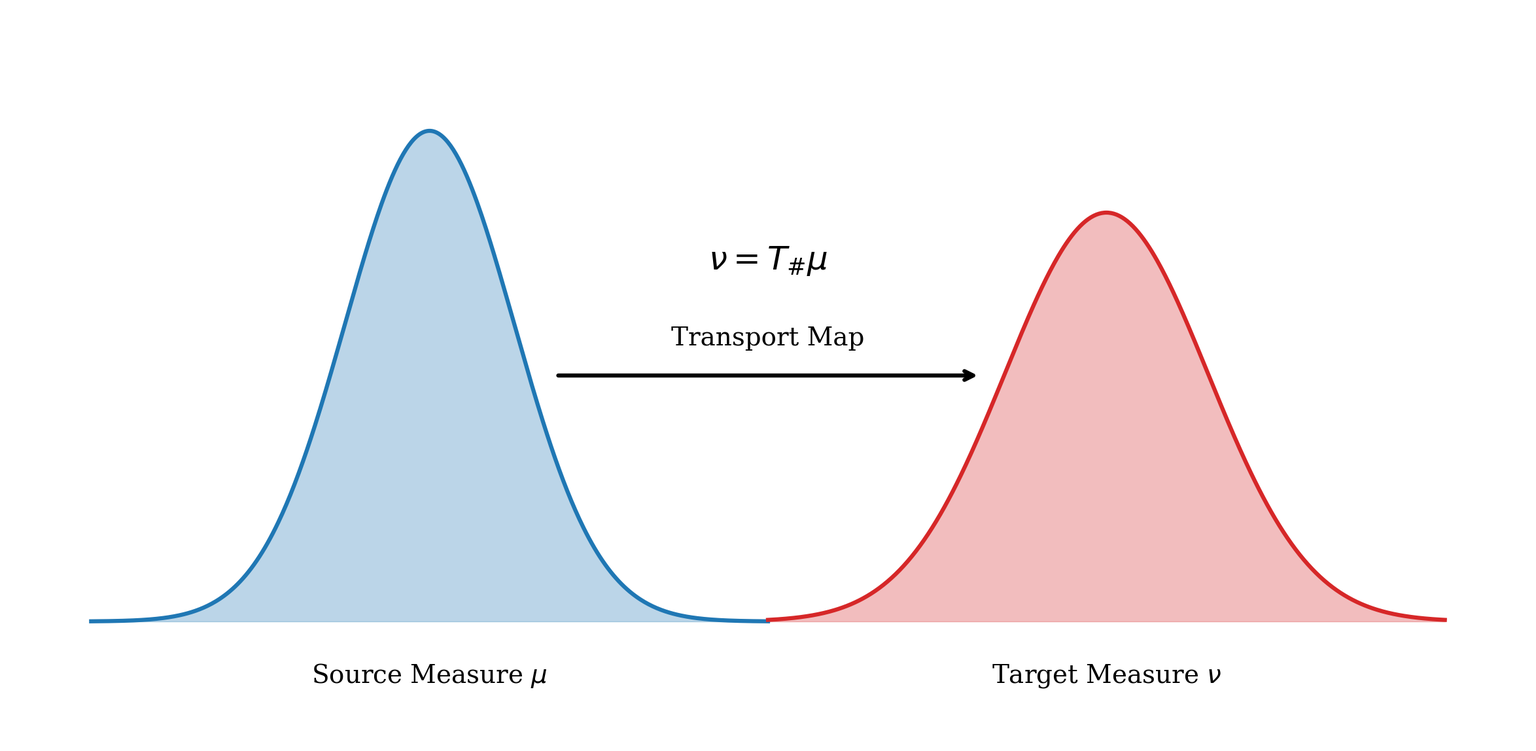

The matplotlib source for this figure:
import numpy as np
import matplotlib.pyplot as plt
from scipy.stats import norm

def set_thesis_theme():
    plt.rcParams.update({
        'figure.figsize': (24, 12),    # Huge figure size
        'figure.dpi': 300,
        'axes.spines.top': False,
        'axes.spines.right': False,
        'axes.spines.left': False,
        'axes.spines.bottom': False,
        'xtick.bottom': False,
        'xtick.labelbottom': False,
        'ytick.left': False,
        'ytick.labelleft': False,
        'font.family': 'serif',
        'font.size': 24              # Doubled base font size
    })
set_thesis_theme()

fig, ax = plt.subplots()

# Define the two distributions
x_mu = np.linspace(-4, 4, 500)
x_nu = np.linspace(4, 12, 500)

y_mu = norm.pdf(x_mu, 0, 1)
y_nu = norm.pdf(x_nu, 8, 1.2)

# Set a massive line width
LW = 4.5

# Plot the distributions
ax.plot(x_mu, y_mu, color='#1f77b4', lw=LW)
ax.fill_between(x_mu, 0, y_mu, color='#1f77b4', alpha=0.3)
ax.text(0, -0.05, r'Source Measure $\mu$', ha='center', fontsize=28)

ax.plot(x_nu, y_nu, color='#d62728', lw=LW)
ax.fill_between(x_nu, 0, y_nu, color='#d62728', alpha=0.3)
ax.text(8, -0.05, r'Target Measure $\nu$', ha='center', fontsize=28)

# Draw the Transport Map arrow
arrow_start = 1.5
arrow_end = 6.5
ax.annotate('', xy=(arrow_end, 0.2), xytext=(arrow_start, 0.2),
            arrowprops=dict(arrowstyle="->", color="black", lw=LW))

# Add the text and equation
ax.text(4, 0.22, 'Transport Map', ha='center', va='bottom', fontsize=28)
ax.text(4, 0.28, r'$\nu = T_{\#}\mu$', ha='center', va='bottom', fontsize=36) # Larger font for the equation

ax.set_ylim(-0.1, 0.5)
ax.set_xlim(-5, 13)

plt.tight_layout()

# Save as high-quality PDF
file_name = 'ot_pushforward_concept.pdf'
plt.savefig(file_name, format='pdf', bbox_inches='tight')
print(f"Successfully saved huge figure to {file_name}")

plt.show()
